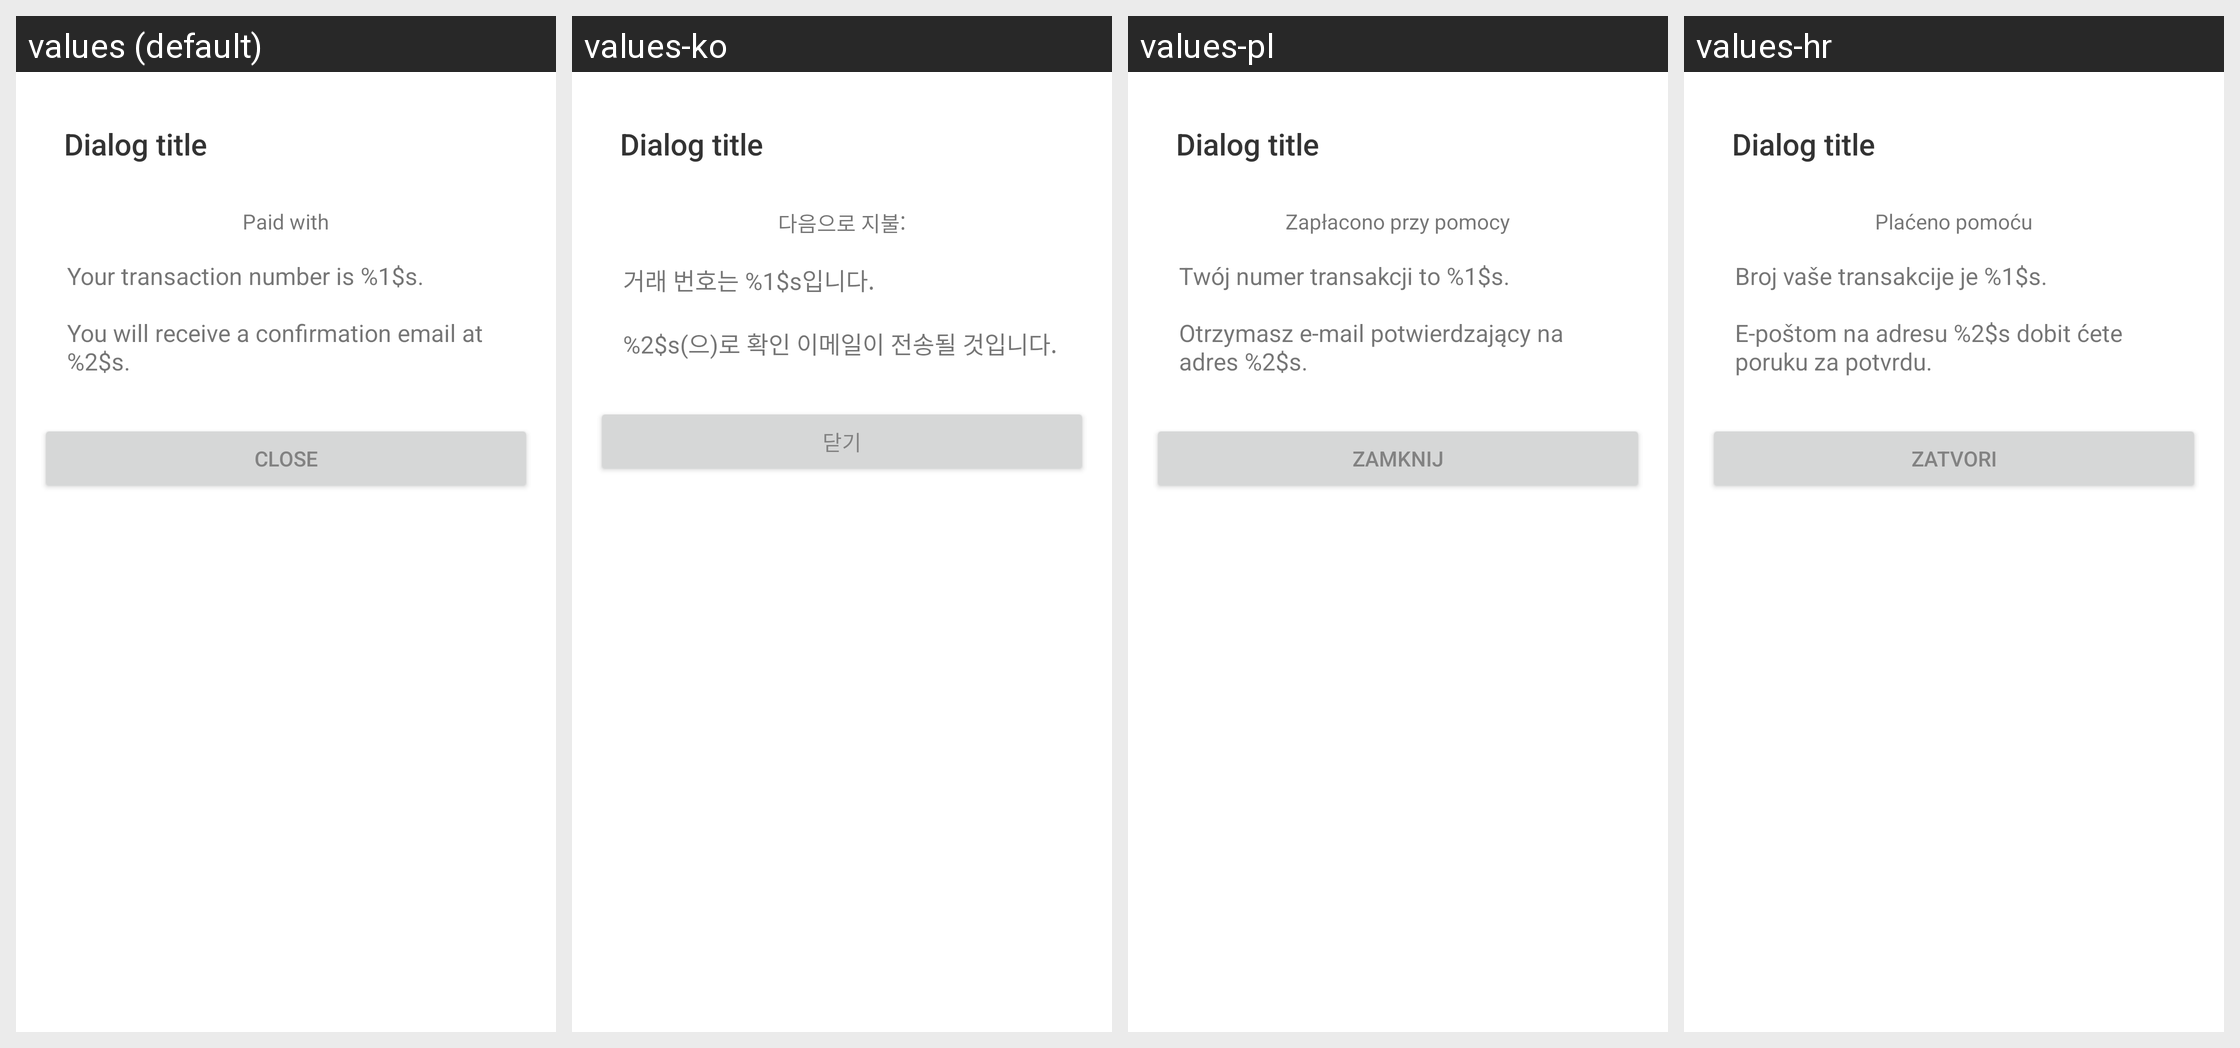

Strings drawn on this Android screen and how each of the app's shown locales translates them:
Android screen res/layout/activity_order_complete.xml rendered under 4 locales, left to right: values (default), values-ko, values-pl, values-hr. Device: Nexus 5 (rendered at 1080×1920; each locale shown at half size, 540×960, under a caption strip naming it); theme TagstandDialog.
Other locales in the repository, not shown: values-da, values-de, values-el, values-es, values-fr, values-hu, values-it, values-ja, values-nl, values-pt, values-ru, values-zh-rCN, values-zh-rTW.
Strings drawn on this screen, with the default value and each locale's value (text and hints the layout hard-codes, and strings that could not be matched under every locale, appear in the picture but are not listed):

confirmation_text
  values: Your transaction number is %1$s.
      
      You will receive a confirmation email at %2$s.
  values-ko: 거래 번호는 %1$s입니다.
      
      %2$s(으)로 확인 이메일이 전송될 것입니다.
  values-pl: Twój numer transakcji to %1$s.
      
      Otrzymasz e-mail potwierdzający na adres %2$s.
  values-hr: Broj vaše transakcije je %1$s.
      
      E-poštom na adresu %2$s dobit ćete poruku za potvrdu.

dialogClose
  values: Close
  values-ko: 닫기
  values-pl: Zamknij
  values-hr: Zatvori
